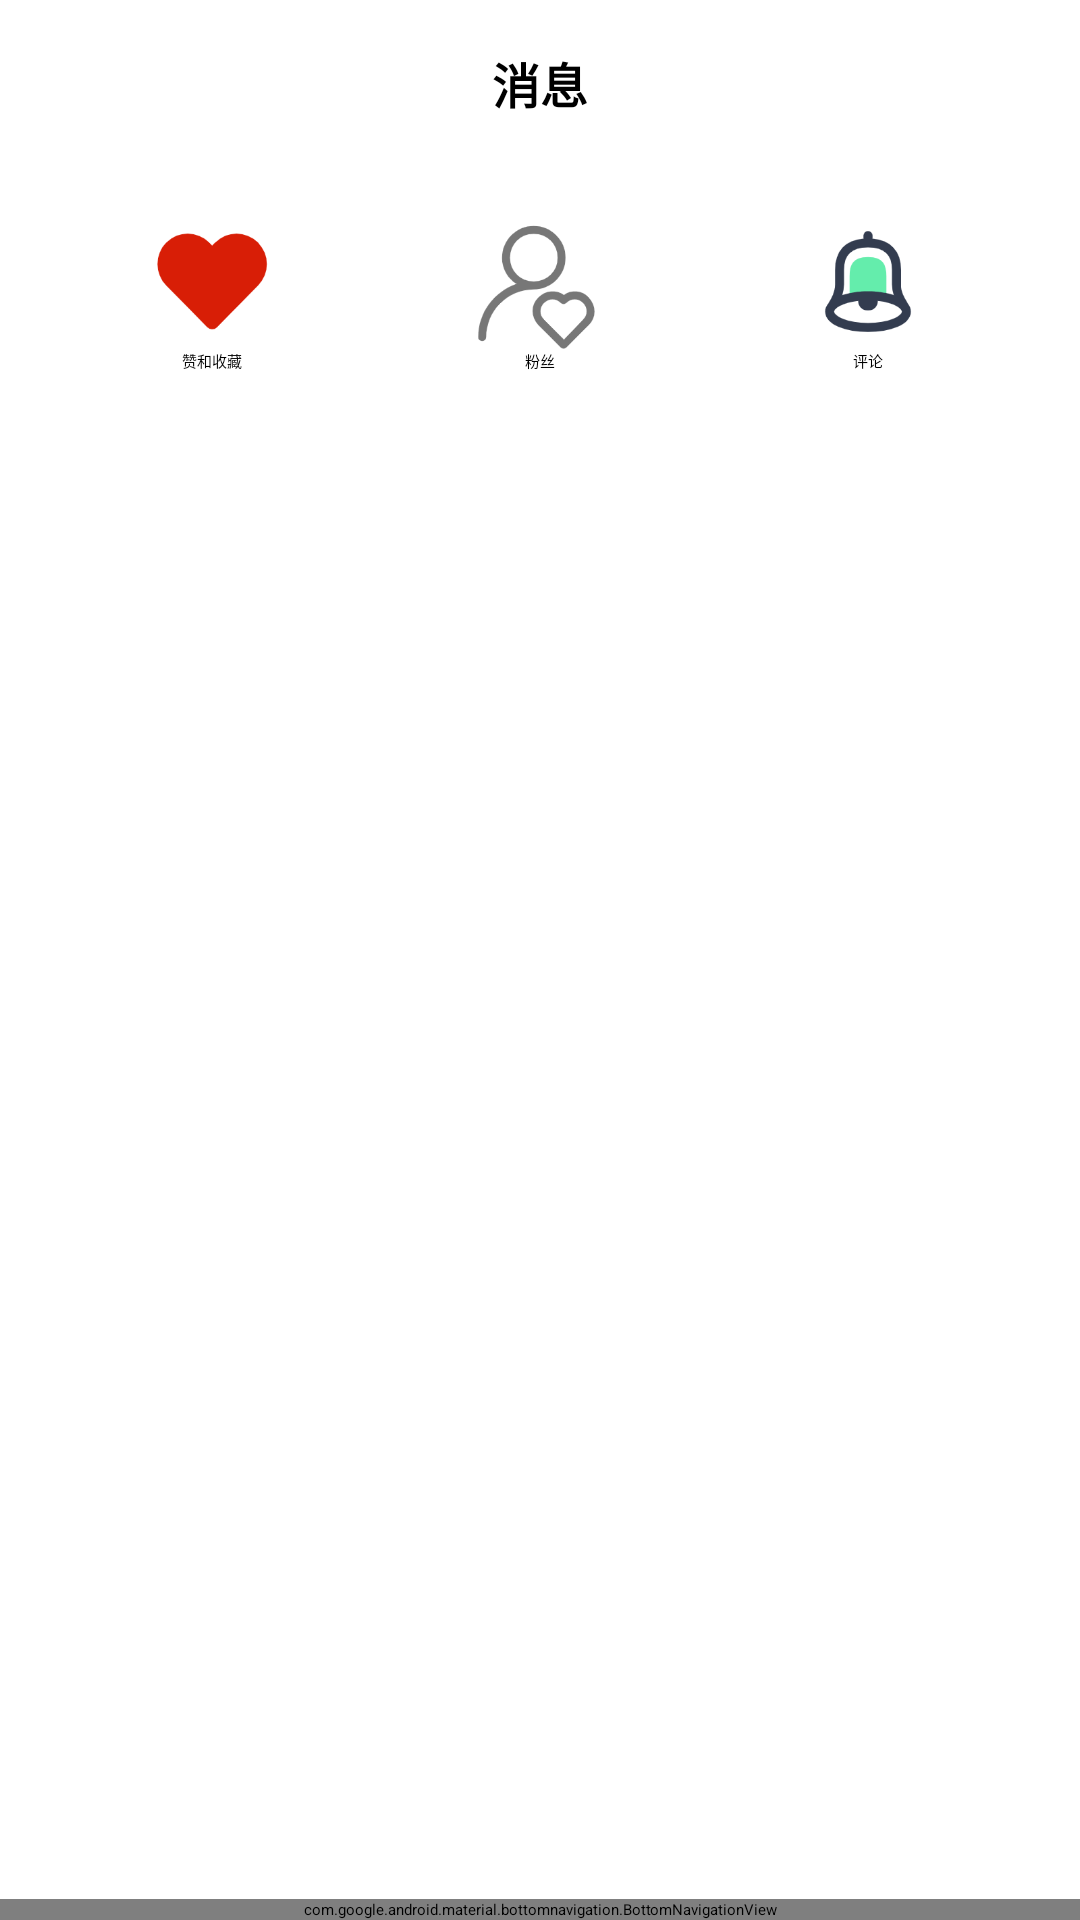

Reconstruct the res/layout file that produces this screen, plus the resources it refers to.
<!-- AndroidManifest.xml: application theme Theme.MyApplication -->
<!-- res/layout/activity_message.xml -->
<RelativeLayout xmlns:android="http://schemas.android.com/apk/res/android"
    android:layout_width="match_parent"
    android:layout_height="match_parent"
    xmlns:app="http://schemas.android.com/apk/res-auto"
    xmlns:tools="http://schemas.android.com/tools"
    android:background="@drawable/bg">
    <LinearLayout
        android:layout_width="match_parent"
        android:layout_height="match_parent"
        android:orientation="vertical">
        
        <TextView
            android:id="@+id/tvMessage"
            android:layout_width="match_parent"
            android:layout_height="wrap_content"
            android:gravity="center"
            android:text="消息"
            android:textSize="16sp"
            android:textStyle="bold"
            android:padding="16dp"/>
        <LinearLayout
            android:id="@+id/llIcons"
            android:layout_width="match_parent"
            android:layout_height="wrap_content"
            android:layout_below="@id/tvMessage"
            android:orientation="horizontal"
            android:padding="16dp">

            
            <LinearLayout
                android:layout_width="0dp"
                android:layout_height="wrap_content"
                android:layout_weight="1"
                android:gravity="center"
                android:orientation="vertical">

                <ImageView
                    android:id="@+id/btn_like"
                    android:layout_width="78dp"
                    android:layout_height="45dp"
                    android:src="@drawable/heart" />

                <TextView
                    android:layout_width="wrap_content"
                    android:layout_height="wrap_content"
                    android:text="赞和收藏"/>
            </LinearLayout>

            
            <LinearLayout
                android:layout_width="0dp"
                android:layout_height="wrap_content"
                android:layout_weight="1"
                android:gravity="center"
                android:orientation="vertical">

                <ImageView
                    android:id="@+id/btn_follow"
                    android:layout_width="78dp"
                    android:layout_height="45dp"
                    android:src="@drawable/isfollow"/>

                <TextView
                    android:layout_width="wrap_content"
                    android:layout_height="wrap_content"
                    android:text="粉丝"/>
            </LinearLayout>

            
            <LinearLayout
                android:layout_width="0dp"
                android:layout_height="wrap_content"
                android:layout_weight="1"
                android:gravity="center"
                android:orientation="vertical">

                <ImageView
                    android:id="@+id/btn_message"
                    android:layout_width="78dp"
                    android:layout_height="45dp"
                    android:src="@drawable/message"/>

                <TextView
                    android:layout_width="wrap_content"
                    android:layout_height="wrap_content"
                    android:text="评论"/>
            </LinearLayout>

        </LinearLayout>
        <LinearLayout
            android:layout_width="match_parent"
            android:layout_height="0dp"
            android:layout_weight="1"
            android:fitsSystemWindows="true"
            android:orientation="vertical">

            <androidx.recyclerview.widget.RecyclerView
                android:id="@+id/blog_list"
                android:layout_width="match_parent"
                android:layout_height="wrap_content"
                android:background="@color/white" />
        </LinearLayout>
        <LinearLayout
            android:layout_width="match_parent"
            android:layout_height="wrap_content"
            android:fitsSystemWindows="true"
            android:orientation="vertical">

            <com.google.android.material.bottomnavigation.BottomNavigationView
                android:id="@+id/botton_navigation"
                android:layout_width="match_parent"
                android:layout_height="wrap_content"
                android:layout_marginBottom="0dp"
                android:layout_alignParentBottom="true"

                android:layout_gravity="bottom"
                app:itemBackground="@color/white"
                app:itemIconTint="@drawable/selector"
                app:itemTextColor="@drawable/selector"
                app:menu="@menu/menu_navigation"
                tools:ignore="MissingConstraints" />
        </LinearLayout>
    </LinearLayout>
</RelativeLayout>
<!-- resources referenced by this layout -->
<resources>
  <color name="white">#FFFFFFFF</color>
  <!-- drawable heart: png bitmap (drawable, 4978 bytes) -->
  <!-- drawable isfollow: png bitmap (drawable, 8854 bytes) -->
  <!-- drawable message: png bitmap (drawable, 7236 bytes) -->
  <!-- drawable selector (drawable) -->
  <?xml version="1.0" encoding="utf-8"?>
  <selector xmlns:android="http://schemas.android.com/apk/res/android">
      <item
          android:state_selected="true"
          android:color="#3F51B5"/>
      <item
          android:state_selected="false"
          android:color="#00BCD4"/>
  </selector>
</resources>
